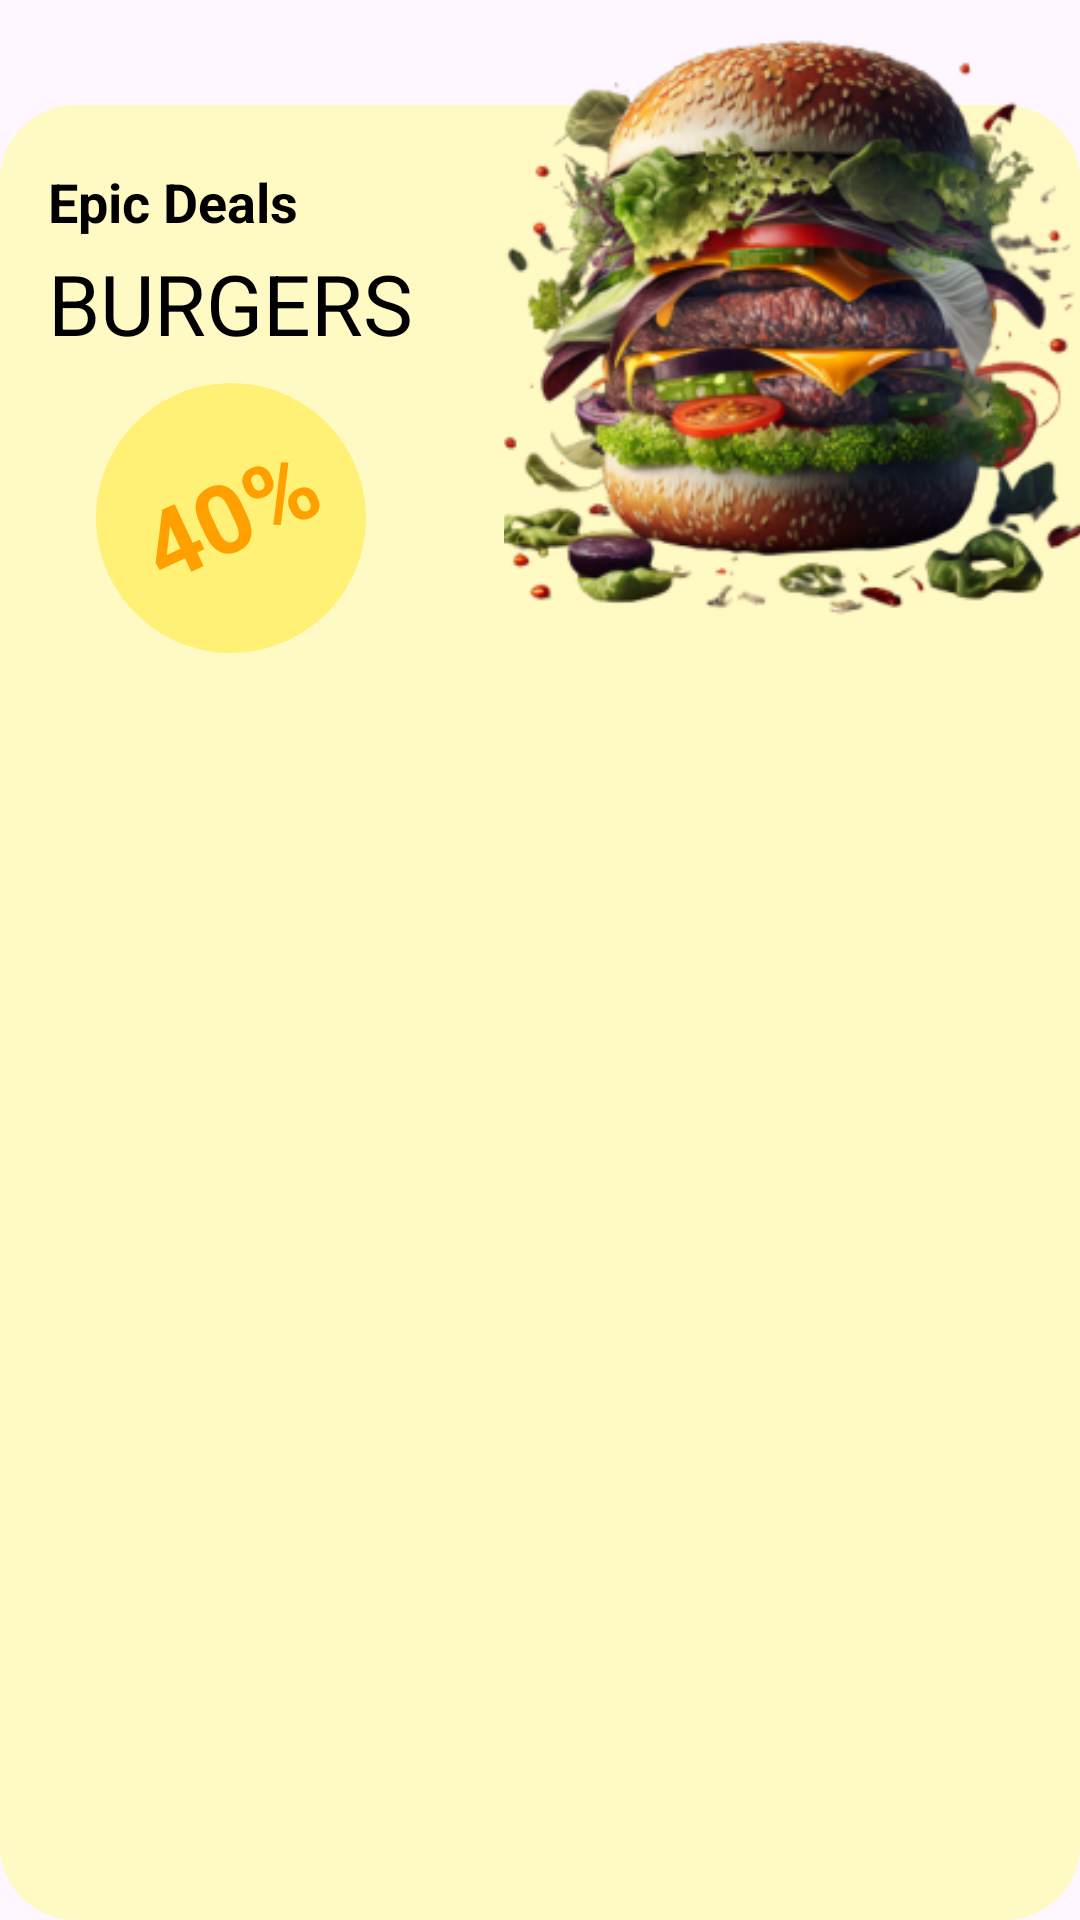

Produce the Android XML layout that renders to this screen, including the resource entries it uses.
<!-- AndroidManifest.xml: application theme Theme.FoodOrderingApp -->
<!-- res/layout/home_banner.xml -->
<?xml version="1.0" encoding="utf-8"?>
<androidx.constraintlayout.widget.ConstraintLayout xmlns:android="http://schemas.android.com/apk/res/android"
    xmlns:app="http://schemas.android.com/apk/res-auto"
    xmlns:tools="http://schemas.android.com/tools"
    android:layout_width="match_parent"
    android:layout_height="wrap_content"

    >

    <androidx.constraintlayout.widget.ConstraintLayout
        android:layout_width="match_parent"
        android:layout_height="match_parent"
        android:paddingTop="35dp">

        <androidx.constraintlayout.widget.ConstraintLayout
            android:id="@+id/constraintLayout"
            android:layout_width="match_parent"
            android:layout_height="match_parent"
            android:background="@drawable/banner_background">

            <TextView
                android:id="@+id/textView16"
                android:layout_width="wrap_content"
                android:layout_height="wrap_content"
                android:layout_marginStart="16dp"
                android:layout_marginTop="3dp"
                android:shadowColor="#272727"
                android:text="BURGERS"
                android:textColor="@color/black"
                android:textSize="28sp"
                app:layout_constraintStart_toStartOf="parent"
                app:layout_constraintTop_toBottomOf="@+id/textView14" />

            <TextView
                android:id="@+id/textView14"
                android:layout_width="wrap_content"
                android:layout_height="wrap_content"
                android:layout_marginStart="16dp"
                android:layout_marginTop="20dp"
                android:text="Epic Deals"
                android:textColor="@color/black"
                android:textSize="18sp"
                android:textStyle="bold"
                app:layout_constraintStart_toStartOf="parent"
                app:layout_constraintTop_toTopOf="parent" />

            <androidx.constraintlayout.widget.ConstraintLayout
                android:layout_width="90dp"
                android:layout_height="90dp"
                android:layout_marginStart="32dp"
                android:layout_marginTop="8dp"
                android:layout_marginBottom="16dp"
                android:background="@drawable/round_background_yellow"
                android:rotation="-25"
                app:layout_constraintBottom_toBottomOf="parent"
                app:layout_constraintStart_toStartOf="parent"
                app:layout_constraintTop_toBottomOf="@+id/textView16"
                app:layout_constraintVertical_bias="0.0">

                <TextView
                    android:id="@+id/textView17"
                    android:layout_width="wrap_content"
                    android:layout_height="wrap_content"
                    android:layout_marginBottom="4dp"
                    android:layout_x="28dp"
                    android:layout_y="22dp"
                    android:gravity="fill|fill_horizontal"
                    android:text="40%"
                    android:textColor="#FFA000"
                    android:textSize="32sp"
                    android:textStyle="bold"
                    app:layout_constraintBottom_toBottomOf="parent"
                    app:layout_constraintEnd_toEndOf="parent"
                    app:layout_constraintStart_toStartOf="parent"
                    app:layout_constraintTop_toTopOf="parent" />

            </androidx.constraintlayout.widget.ConstraintLayout>

        </androidx.constraintlayout.widget.ConstraintLayout>
    </androidx.constraintlayout.widget.ConstraintLayout>

    <ImageView
        android:id="@+id/imageView9"
        android:layout_width="192dp"
        android:layout_height="266dp"
        android:layout_marginTop="-24dp"
        android:clipToOutline="true"
        android:foregroundGravity="top"
        android:scaleType="centerCrop"
        app:layout_constraintEnd_toEndOf="parent"
        app:layout_constraintTop_toTopOf="parent"
        app:srcCompat="@mipmap/ic_launcher_foreground" />

</androidx.constraintlayout.widget.ConstraintLayout>
<!-- resources referenced by this layout -->
<resources>
  <color name="black">#000000</color>
  <!-- drawable banner_background (drawable) -->
  <?xml version="1.0" encoding="utf-8"?>
  <selector xmlns:android="http://schemas.android.com/apk/res/android">
      <item>
          <shape android:shape="rectangle">
              <corners android:radius="25dp"/>
  
              <solid android:color="#FFF9C4"/>
          </shape>
      </item>
  </selector>
  <!-- drawable round_background_yellow (drawable) -->
  <?xml version="1.0" encoding="utf-8"?>
  <shape xmlns:android="http://schemas.android.com/apk/res/android"
      android:shape="oval" >
  
  
      <solid android:color="#FFF176"/>
      <padding android:left="7dp" android:top="7dp"
          android:right="7dp" android:bottom="7dp" />
  </shape>
  <!-- mipmap ic_launcher_foreground: webp bitmap (mipmap-hdpi, 26422 bytes) -->
  <style name="Theme.FoodOrderingApp" parent="Base.Theme.FoodOrderingApp" />
  <style name="Base.Theme.FoodOrderingApp" parent="Theme.Material3.DayNight.NoActionBar">
  
          
           <item name="colorPrimary">@color/yellow</item>
  
      </style>
  <color name="yellow">#FBC02D</color>
</resources>
